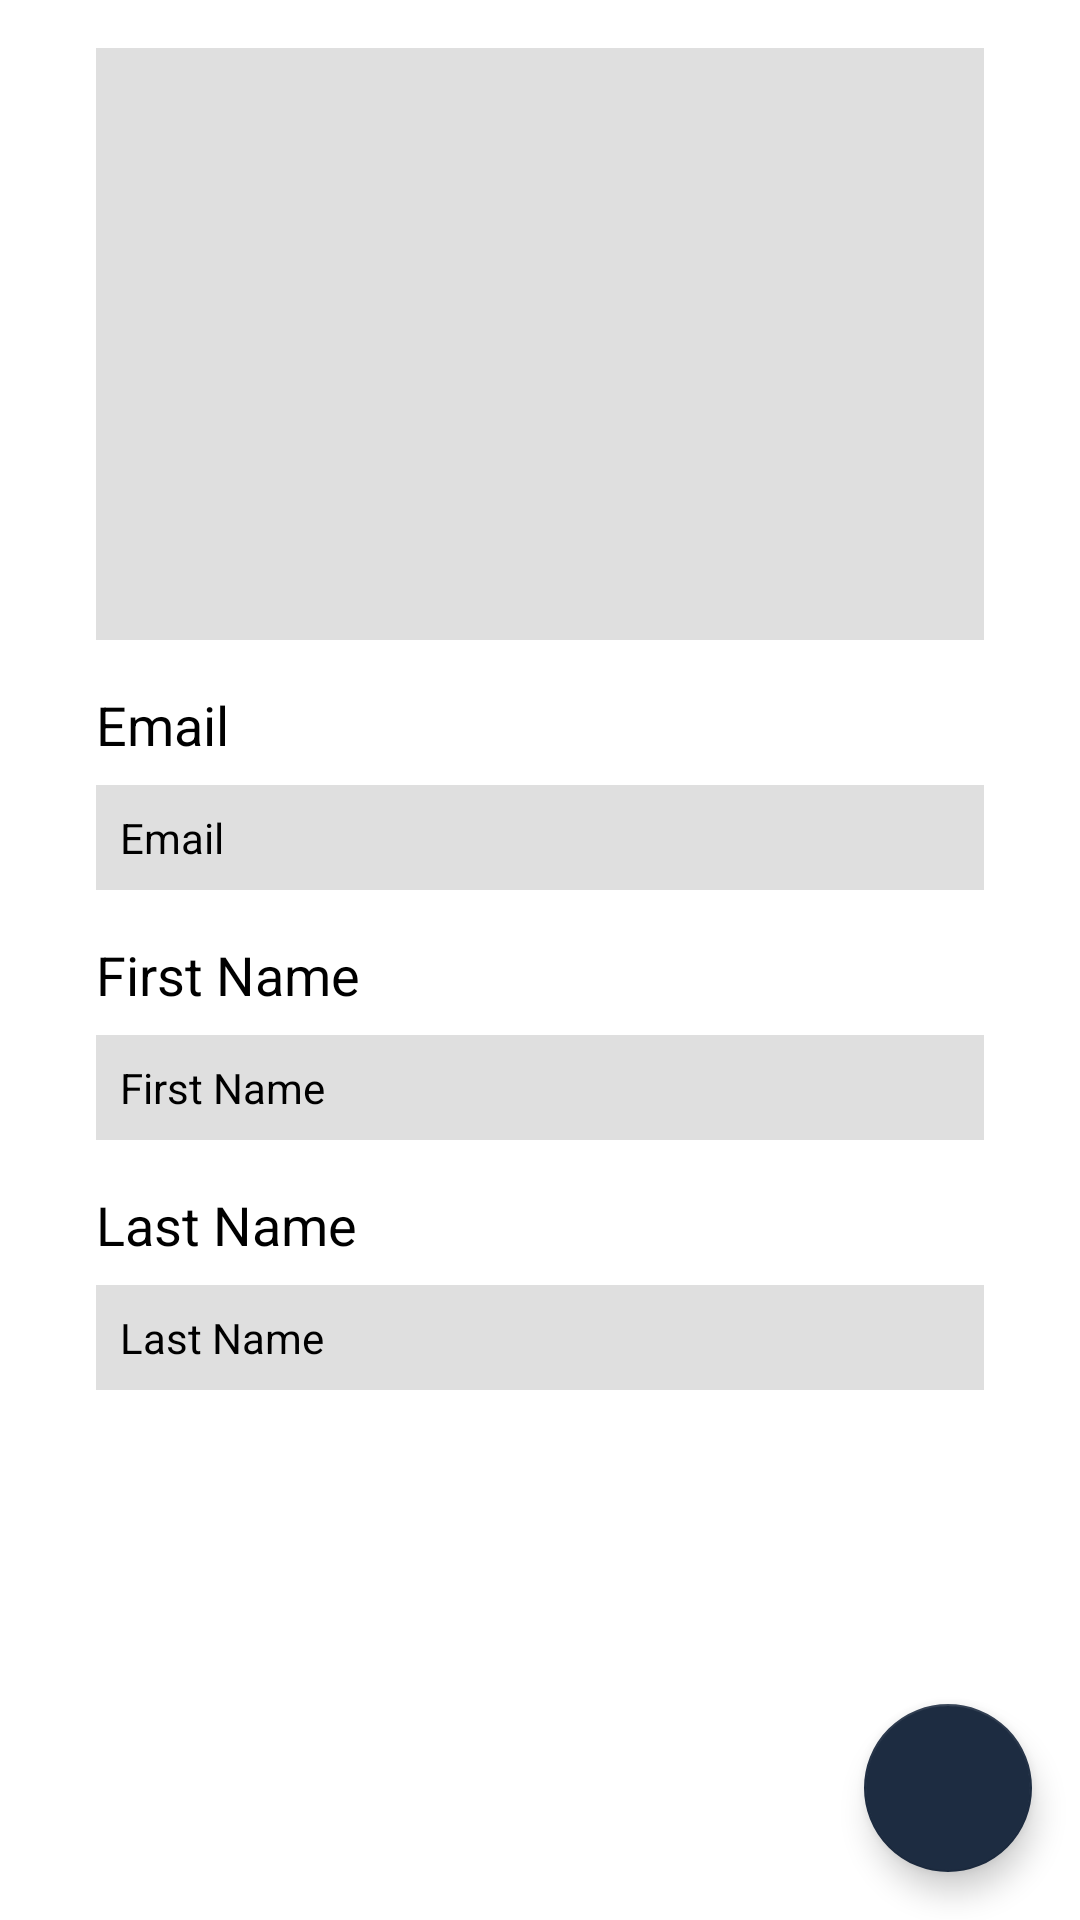

Layout XML and referenced resources for this Android screen:
<!-- AndroidManifest.xml: application theme Theme.JSMAPP -->
<!-- res/layout/activity_detail.xml -->
<?xml version="1.0" encoding="utf-8"?>
<androidx.constraintlayout.widget.ConstraintLayout xmlns:android="http://schemas.android.com/apk/res/android"
    xmlns:app="http://schemas.android.com/apk/res-auto"
    xmlns:tools="http://schemas.android.com/tools"
    android:layout_width="match_parent"
    android:layout_height="match_parent"
    tools:context=".view.detail.DetailActivity">

    <ImageView
        android:id="@+id/avatar"
        android:layout_width="0dp"
        android:layout_height="0dp"
        android:layout_marginStart="32dp"
        android:layout_marginEnd="32dp"
        android:layout_marginTop="16dp"
        android:background="@color/grey"
        android:contentDescription="@string/avatar"
        android:scaleType="centerCrop"
        app:layout_constraintDimensionRatio="H,1.5:1"
        app:layout_constraintStart_toStartOf="parent"
        app:layout_constraintEnd_toEndOf="parent"
        app:layout_constraintTop_toTopOf="parent"/>

    <TextView
        android:id="@+id/textViewEmail"
        android:layout_width="match_parent"
        android:layout_height="wrap_content"
        android:layout_marginStart="32dp"
        android:layout_marginEnd="32dp"
        android:layout_marginTop="16dp"
        android:text="@string/email"
        android:textColor="@color/black"
        android:textSize="18sp"
        app:layout_constraintStart_toStartOf="parent"
        app:layout_constraintEnd_toEndOf="parent"
        app:layout_constraintTop_toBottomOf="@id/avatar"/>

    <TextView
        android:id="@+id/textViewEmailBody"
        android:layout_width="match_parent"
        android:layout_height="wrap_content"
        android:layout_marginStart="32dp"
        android:layout_marginEnd="32dp"
        android:layout_marginTop="8dp"
        android:padding="8dp"
        android:text="@string/email"
        android:textColor="@color/black"
        android:background="@color/grey"
        app:layout_constraintStart_toStartOf="parent"
        app:layout_constraintEnd_toEndOf="parent"
        app:layout_constraintTop_toBottomOf="@id/textViewEmail"/>

    <TextView
        android:id="@+id/textViewFirstName"
        android:layout_width="match_parent"
        android:layout_height="wrap_content"
        android:layout_marginStart="32dp"
        android:layout_marginEnd="32dp"
        android:layout_marginTop="16dp"
        android:text="@string/first_name"
        android:textColor="@color/black"
        android:textSize="18sp"
        app:layout_constraintStart_toStartOf="parent"
        app:layout_constraintEnd_toEndOf="parent"
        app:layout_constraintTop_toBottomOf="@id/textViewEmailBody"/>

    <TextView
        android:id="@+id/textViewFirstNameBody"
        android:layout_width="match_parent"
        android:layout_height="wrap_content"
        android:layout_marginStart="32dp"
        android:layout_marginEnd="32dp"
        android:layout_marginTop="8dp"
        android:padding="8dp"
        android:text="@string/first_name"
        android:textColor="@color/black"
        android:background="@color/grey"
        app:layout_constraintStart_toStartOf="parent"
        app:layout_constraintEnd_toEndOf="parent"
        app:layout_constraintTop_toBottomOf="@id/textViewFirstName"/>

    <TextView
        android:id="@+id/textViewLastName"
        android:layout_width="match_parent"
        android:layout_height="wrap_content"
        android:layout_marginStart="32dp"
        android:layout_marginEnd="32dp"
        android:layout_marginTop="16dp"
        android:text="@string/last_name"
        android:textColor="@color/black"
        android:textSize="18sp"
        app:layout_constraintStart_toStartOf="parent"
        app:layout_constraintEnd_toEndOf="parent"
        app:layout_constraintTop_toBottomOf="@id/textViewFirstNameBody"/>

    <TextView
        android:id="@+id/textViewLastNameBody"
        android:layout_width="match_parent"
        android:layout_height="wrap_content"
        android:layout_marginStart="32dp"
        android:layout_marginEnd="32dp"
        android:layout_marginTop="8dp"
        android:padding="8dp"
        android:text="@string/last_name"
        android:textColor="@color/black"
        android:background="@color/grey"
        app:layout_constraintStart_toStartOf="parent"
        app:layout_constraintEnd_toEndOf="parent"
        app:layout_constraintTop_toBottomOf="@id/textViewLastName"/>


    <com.google.android.material.floatingactionbutton.FloatingActionButton
        android:id="@+id/fabEdit"
        android:layout_width="wrap_content"
        android:layout_height="wrap_content"
        android:layout_margin="16dp"
        android:contentDescription="@string/edit"
        app:fabSize="normal"
        android:backgroundTint="@color/black_500"
        app:backgroundTint="@color/black_500"
        app:tint="@color/white"
        app:srcCompat="@drawable/ic_baseline_edit_24"
        app:layout_constraintRight_toRightOf="parent"
        app:layout_constraintBottom_toBottomOf="parent"/>

</androidx.constraintlayout.widget.ConstraintLayout>
<!-- resources referenced by this layout -->
<resources>
  <color name="black">#FF000000</color>
  <color name="black_500">#1d2c41</color>
  <color name="grey">#6FB6B6B6</color>
  <color name="white">#FFFFFFFF</color>
  <string name="avatar">Avatar</string>
  <string name="edit">Edit</string>
  <string name="email">Email</string>
  <string name="first_name">First Name</string>
  <string name="last_name">Last Name</string>
  <style name="Theme.JSMAPP" parent="Theme.MaterialComponents.DayNight.DarkActionBar">
          
          <item name="colorPrimary">@color/black_500</item>
          <item name="colorPrimaryVariant">@color/black_700</item>
          <item name="colorOnPrimary">@color/white</item>
          
          <item name="colorSecondary">@color/teal_200</item>
          <item name="colorSecondaryVariant">@color/teal_700</item>
          <item name="colorOnSecondary">@color/black</item>
          
          <item name="android:statusBarColor" tools:targetApi="l">?attr/colorPrimaryVariant</item>
          
      </style>
  <color name="black_700">#0d1117</color>
  <color name="teal_200">#FF03DAC5</color>
  <color name="teal_700">#FF018786</color>
</resources>
